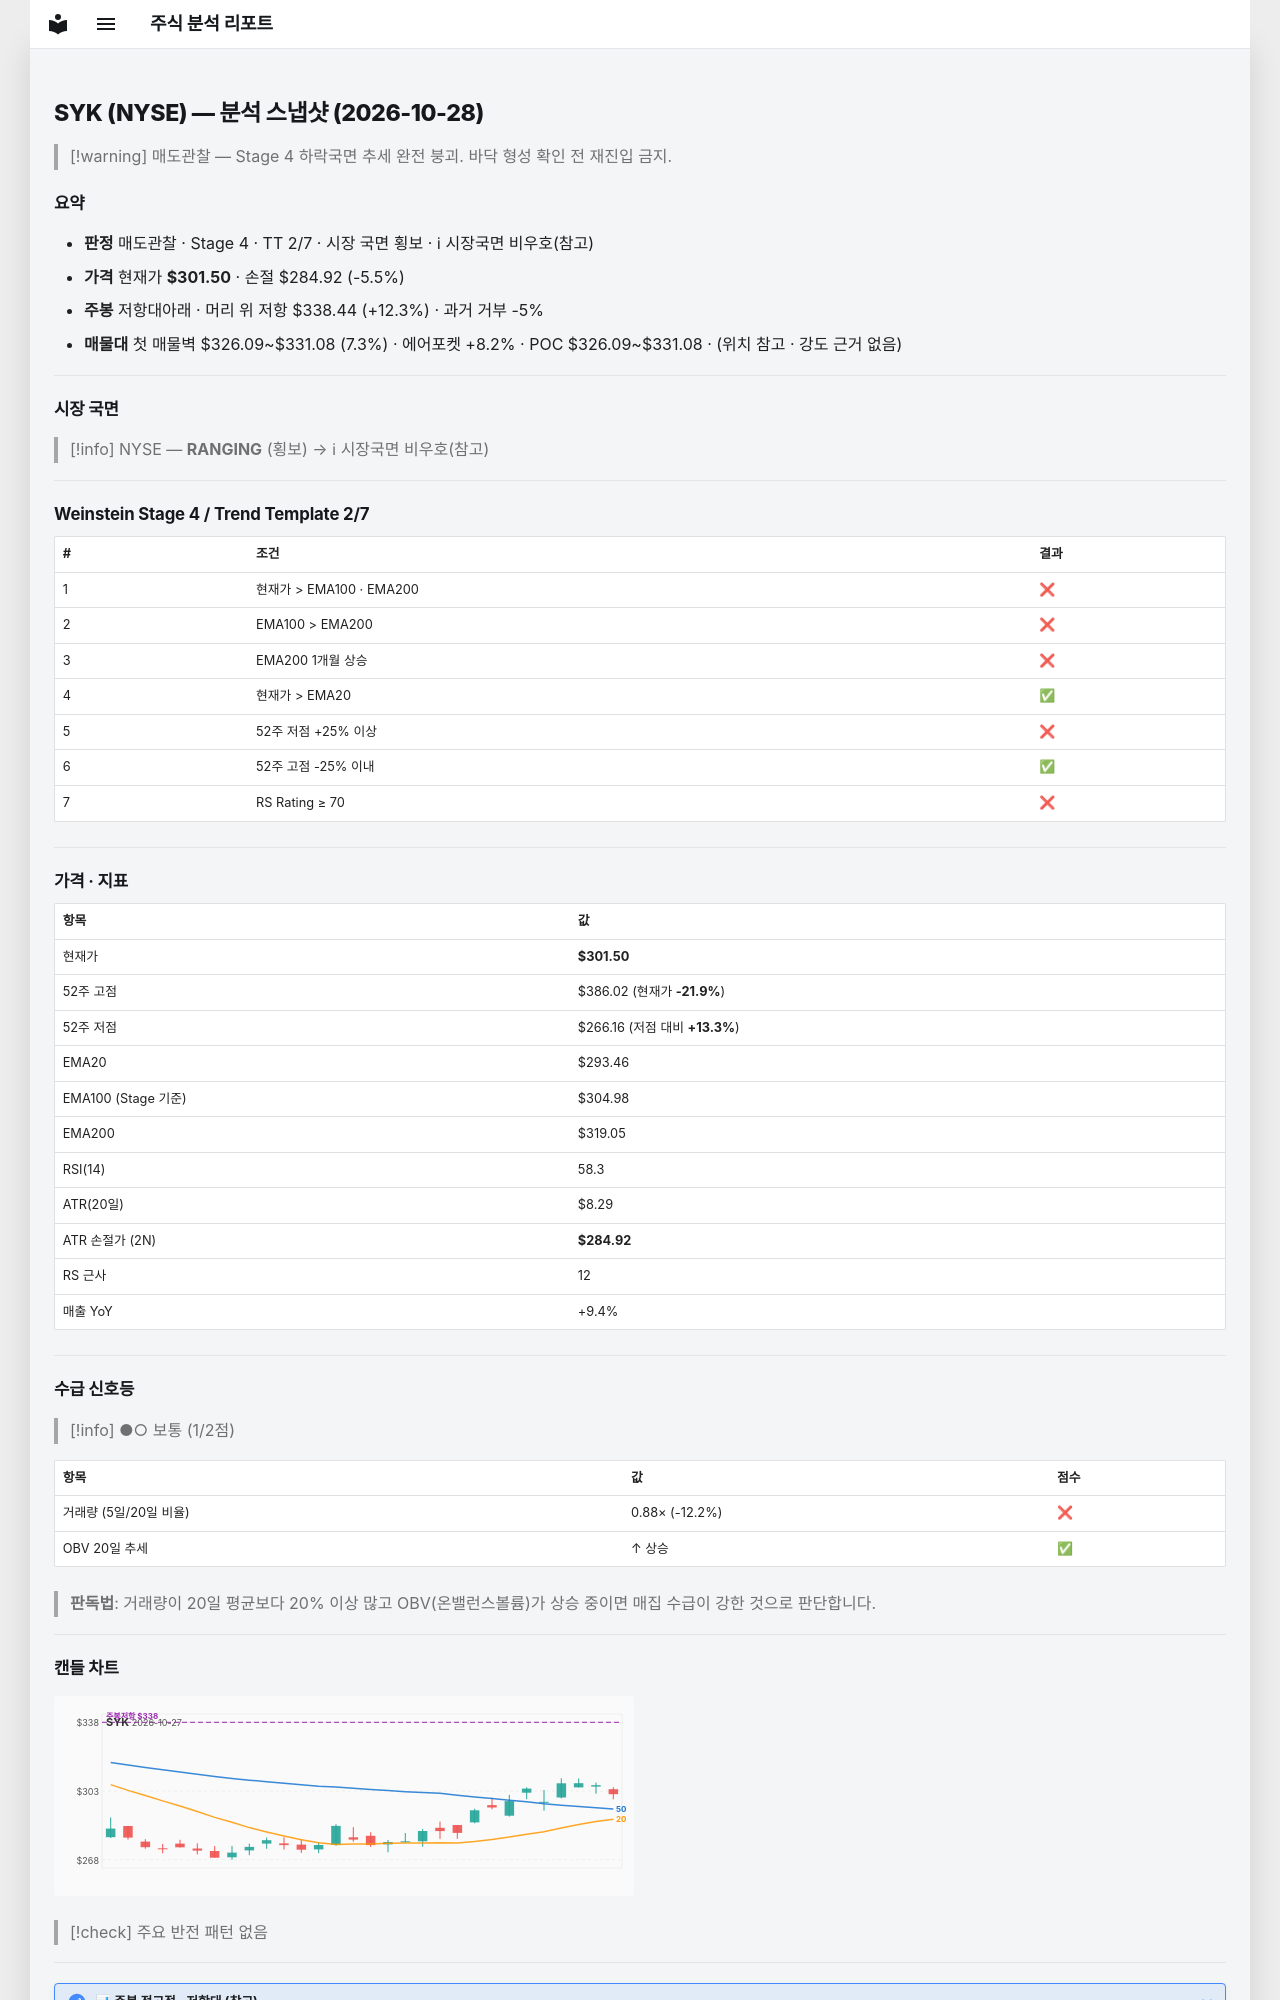

repository: soloandco/stock-reports · page: snapshots/SYK-2026-10-28/index.html · generator: mkdocs

---
type: analysis-snapshot
title: SYK 분석 스냅샷
ticker: SYK
market: NYSE
created: 2026-10-28
updated: 2026-10-28
bar-date: 2026-10-27
verdict: 매도관찰
real-rr: 2.23
sma50-gap-pct: 2.7
weekly-position: 저항대아래
weekly-overhead-price: 338.44
weekly-overhead-pct: 12.3
stage: 4
trend-template-score: 2
tt-max: 7
ma-set: ema-20-100-200
price: 301.49798583984375
stop-price: 284.91722976986773
market-regime: RANGING
supply-demand-score: 1/2
supply-demand-label: 보통
status: tracking
tags:
  - stock-agent
  - watchlist
  - SYK
  - analysis
related:
  - "[[analysis-template]]"
---

# SYK (NYSE) — 분석 스냅샷 (2026-10-28)

> [!warning] 매도관찰 — Stage 4 하락국면
> 추세 완전 붕괴. 바닥 형성 확인 전 재진입 금지.

## 요약

- **판정** 매도관찰 · Stage 4 · TT 2/7 · 시장 국면 횡보 · ℹ 시장국면 비우호(참고)
- **가격** 현재가 **$301.50** · 손절 $284.92 (-5.5%)
- **주봉** 저항대아래 · 머리 위 저항 $338.44 (+12.3%) · 과거 거부 -5%
- **매물대** 첫 매물벽 $326.09~$331.08 (7.3%) · 에어포켓 +8.2% · POC $326.09~$331.08 · (위치 참고 · 강도 근거 없음)

---

## 시장 국면

> [!info] NYSE — **RANGING** (횡보) → ℹ 시장국면 비우호(참고)

---

## Weinstein Stage 4 / Trend Template 2/7

| # | 조건 | 결과 |
|---|------|------|
| 1 | 현재가 > EMA100 · EMA200 | ❌ |
| 2 | EMA100 > EMA200 | ❌ |
| 3 | EMA200 1개월 상승 | ❌ |
| 4 | 현재가 > EMA20 | ✅ |
| 5 | 52주 저점 +25% 이상 | ❌ |
| 6 | 52주 고점 -25% 이내 | ✅ |
| 7 | RS Rating ≥ 70 | ❌ |

---

## 가격 · 지표

| 항목 | 값 |
|------|---|
| 현재가 | **$301.50** |
| 52주 고점 | $386.02 (현재가 **-21.9%**) |
| 52주 저점 | $266.16 (저점 대비 **+13.3%**) |
| EMA20 | $293.46 |
| EMA100 (Stage 기준) | $304.98 |
| EMA200 | $319.05 |
| RSI(14) | 58.3 |
| ATR(20일) | $8.29 |
| ATR 손절가 (2N) | **$284.92** |
| RS 근사 | 12 |
| 매출 YoY | +9.4% |

---
## 수급 신호등

> [!info] ●○ 보통 (1/2점)

| 항목 | 값 | 점수 |
|------|------|------|
| 거래량 (5일/20일 비율) | 0.88× (-12.2%) | ❌ |
| OBV 20일 추세 | ↑ 상승 | ✅ |

> **판독법**: 거래량이 20일 평균보다 20% 이상 많고 OBV(온밸런스볼륨)가 상승 중이면 매집 수급이 강한 것으로 판단합니다.

---
